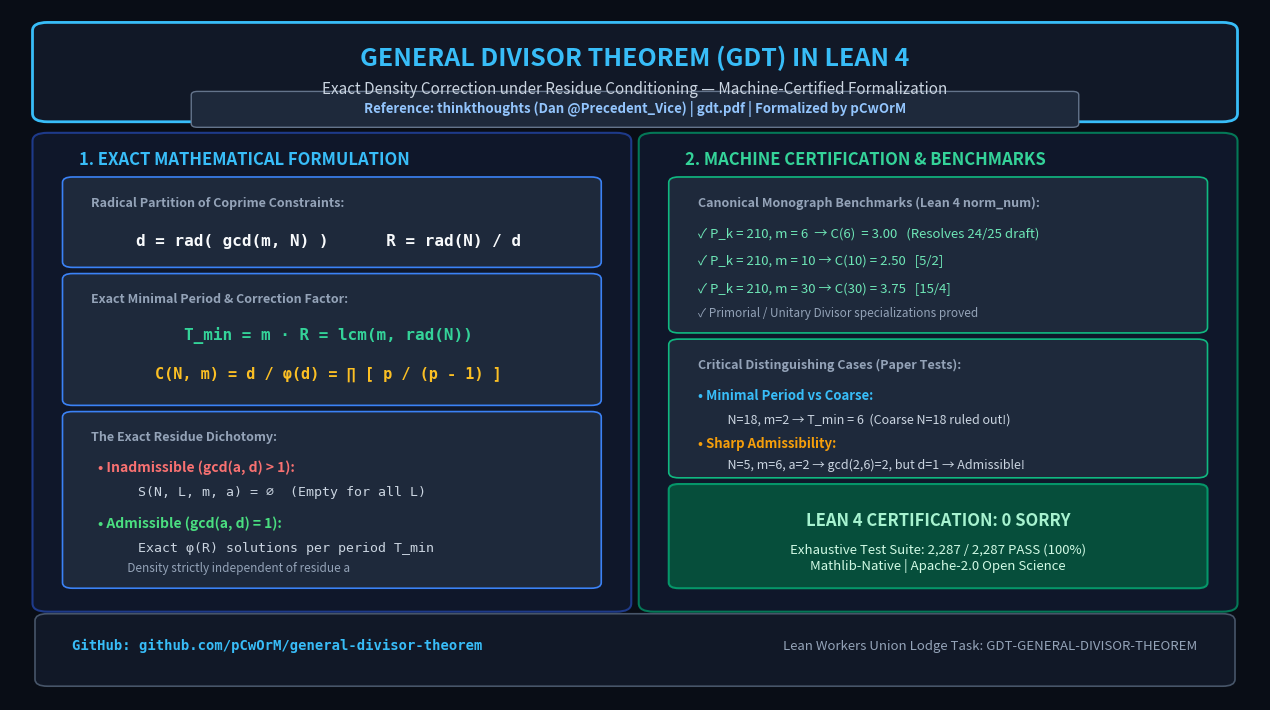

Generate this figure with matplotlib: (Note: this script raises an exception after producing the figure.)
import matplotlib.pyplot as plt
import matplotlib.patches as patches

# Set 16:9 Twitter Card resolution: 1920x1080 at 150 DPI
fig = plt.figure(figsize=(12.8, 7.2), dpi=150, facecolor='#090d16')
ax = fig.add_subplot(111)
ax.set_facecolor('#090d16')
ax.set_xlim(0, 100)
ax.set_ylim(0, 100)
ax.axis('off')

# 1. Main Header Box
header_box = patches.FancyBboxPatch((3, 85), 94, 12, boxstyle="round,pad=1.2",
                                    fc='#111827', ec='#38bdf8', lw=2)
ax.add_patch(header_box)

ax.text(50, 93, "GENERAL DIVISOR THEOREM (GDT) IN LEAN 4",
        ha='center', va='center', color='#38bdf8', fontsize=18, weight='bold', fontfamily='sans-serif')
ax.text(50, 88.5, "Exact Density Correction under Residue Conditioning — Machine-Certified Formalization",
        ha='center', va='center', color='#cbd5e1', fontsize=11, fontfamily='sans-serif')

# Attribution tag inside header
attr_pill = patches.FancyBboxPatch((15, 83.5), 70, 4.2, boxstyle="round,pad=0.5",
                                   fc='#1e293b', ec='#64748b', lw=1)
ax.add_patch(attr_pill)
ax.text(50, 85.6, "Reference: thinkthoughts (Dan @Precedent_Vice) | gdt.pdf | Formalized by pCwOrM",
        ha='center', va='center', color='#93c5fd', fontsize=9.5, weight='semibold', fontfamily='sans-serif')

# 2. Left Panel: Theory & Exact Formulations
left_panel = patches.FancyBboxPatch((3, 14), 45.5, 67, boxstyle="round,pad=1.2",
                                   fc='#0f172a', ec='#1e3a8a', lw=1.5)
ax.add_patch(left_panel)

ax.text(5.5, 77.5, "1. EXACT MATHEMATICAL FORMULATION",
        color='#38bdf8', fontsize=12, weight='bold', fontfamily='sans-serif')

# Left Box 1: Radical Partition
b1 = patches.FancyBboxPatch((5, 63.5), 41.5, 11.5, boxstyle="round,pad=0.8",
                            fc='#1e293b', ec='#3b82f6', lw=1.2)
ax.add_patch(b1)
ax.text(6.5, 71.5, "Radical Partition of Coprime Constraints:", color='#94a3b8', fontsize=9, weight='bold')
ax.text(25.5, 66.5, "d = rad( gcd(m, N) )      R = rad(N) / d",
        ha='center', va='center', color='#f8fafc', fontsize=11.5, weight='bold', fontfamily='monospace')

# Left Box 2: Minimal Period & Euler Correction
b2 = patches.FancyBboxPatch((5, 43.5), 41.5, 17.5, boxstyle="round,pad=0.8",
                            fc='#1e293b', ec='#3b82f6', lw=1.2)
ax.add_patch(b2)
ax.text(6.5, 57.5, "Exact Minimal Period & Correction Factor:", color='#94a3b8', fontsize=9, weight='bold')
ax.text(25.5, 52.8, "T_min = m · R = lcm(m, rad(N))",
        ha='center', va='center', color='#34d399', fontsize=11.5, weight='bold', fontfamily='monospace')
ax.text(25.5, 47.2, "C(N, m) = d / φ(d) = ∏ [ p / (p - 1) ]",
        ha='center', va='center', color='#fbbf24', fontsize=11, weight='bold', fontfamily='monospace')

# Left Box 3: Exact Dichotomy Criterion
b3 = patches.FancyBboxPatch((5, 17), 41.5, 24, boxstyle="round,pad=0.8",
                            fc='#1e293b', ec='#3b82f6', lw=1.2)
ax.add_patch(b3)
ax.text(6.5, 37.5, "The Exact Residue Dichotomy:", color='#94a3b8', fontsize=9, weight='bold')
ax.text(7, 33, "• Inadmissible (gcd(a, d) > 1):", color='#f87171', fontsize=10, weight='bold')
ax.text(9, 29.5, "  S(N, L, m, a) = ∅  (Empty for all L)", color='#cbd5e1', fontsize=9.5, fontfamily='monospace')
ax.text(7, 25, "• Admissible (gcd(a, d) = 1):", color='#4ade80', fontsize=10, weight='bold')
ax.text(9, 21.5, "  Exact φ(R) solutions per period T_min", color='#cbd5e1', fontsize=9.5, fontfamily='monospace')
ax.text(9, 18.5, "  Density strictly independent of residue a", color='#94a3b8', fontsize=8.5)

# 3. Right Panel: Machine Verification & Benchmarks
right_panel = patches.FancyBboxPatch((51.5, 14), 45.5, 67, boxstyle="round,pad=1.2",
                                    fc='#0f172a', ec='#047857', lw=1.5)
ax.add_patch(right_panel)

ax.text(54, 77.5, "2. MACHINE CERTIFICATION & BENCHMARKS",
        color='#34d399', fontsize=12, weight='bold', fontfamily='sans-serif')

# Right Box 1: Verified Paper Benchmarks
rb1 = patches.FancyBboxPatch((53.5, 54), 41.5, 21, boxstyle="round,pad=0.8",
                             fc='#1e293b', ec='#10b981', lw=1.2)
ax.add_patch(rb1)
ax.text(55, 71.5, "Canonical Monograph Benchmarks (Lean 4 norm_num):", color='#94a3b8', fontsize=9, weight='bold')
ax.text(55, 67, "✓ P_k = 210, m = 6  → C(6)  = 3.00   (Resolves 24/25 draft)", color='#6ee7b7', fontsize=9.5)
ax.text(55, 63, "✓ P_k = 210, m = 10 → C(10) = 2.50   [5/2]", color='#6ee7b7', fontsize=9.5)
ax.text(55, 59, "✓ P_k = 210, m = 30 → C(30) = 3.75   [15/4]", color='#6ee7b7', fontsize=9.5)
ax.text(55, 55.5, "✓ Primorial / Unitary Divisor specializations proved", color='#94a3b8', fontsize=8.5)

# Right Box 2: Boundary Distinctions
rb2 = patches.FancyBboxPatch((53.5, 33), 41.5, 18.5, boxstyle="round,pad=0.8",
                             fc='#1e293b', ec='#10b981', lw=1.2)
ax.add_patch(rb2)
ax.text(55, 48, "Critical Distinguishing Cases (Paper Tests):", color='#94a3b8', fontsize=9, weight='bold')
ax.text(55, 43.5, "• Minimal Period vs Coarse:", color='#38bdf8', fontsize=9.5, weight='bold')
ax.text(57, 40, "  N=18, m=2 → T_min = 6  (Coarse N=18 ruled out!)", color='#cbd5e1', fontsize=9)
ax.text(55, 36.5, "• Sharp Admissibility:", color='#f59e0b', fontsize=9.5, weight='bold')
ax.text(57, 33.5, "  N=5, m=6, a=2 → gcd(2,6)=2, but d=1 → Admissible!", color='#cbd5e1', fontsize=9)

# Right Box 3: Telemetry Badge
rb3 = patches.FancyBboxPatch((53.5, 17), 41.5, 13.5, boxstyle="round,pad=0.8",
                             fc='#064e3b', ec='#059669', lw=1.5)
ax.add_patch(rb3)
ax.text(74.25, 26, "LEAN 4 CERTIFICATION: 0 SORRY",
        ha='center', va='center', color='#a7f3d0', fontsize=12, weight='bold')
ax.text(74.25, 20.5, "Exhaustive Test Suite: 2,287 / 2,287 PASS (100%)\nMathlib-Native | Apache-2.0 Open Science",
        ha='center', va='center', color='#d1fae5', fontsize=9.5)

# 4. Bottom Footer Banner
footer_box = patches.FancyBboxPatch((3, 3), 94, 8.5, boxstyle="round,pad=1.0",
                                    fc='#111827', ec='#475569', lw=1.2)
ax.add_patch(footer_box)

ax.text(5, 7.2, "GitHub: github.com/pCwOrM/general-divisor-theorem",
        color='#38bdf8', fontsize=10, weight='bold', fontfamily='monospace')
ax.text(95, 7.2, "Lean Workers Union Lodge Task: GDT-GENERAL-DIVISOR-THEOREM",
        ha='right', color='#94a3b8', fontsize=9.5, fontfamily='sans-serif')

plt.tight_layout()
output_path = "docs/general_divisor_theorem/gdt_twitter_infographic.png"
plt.savefig(output_path, dpi=150, facecolor='#090d16', bbox_inches='tight')
print(f"Infographic successfully saved to {output_path}")
